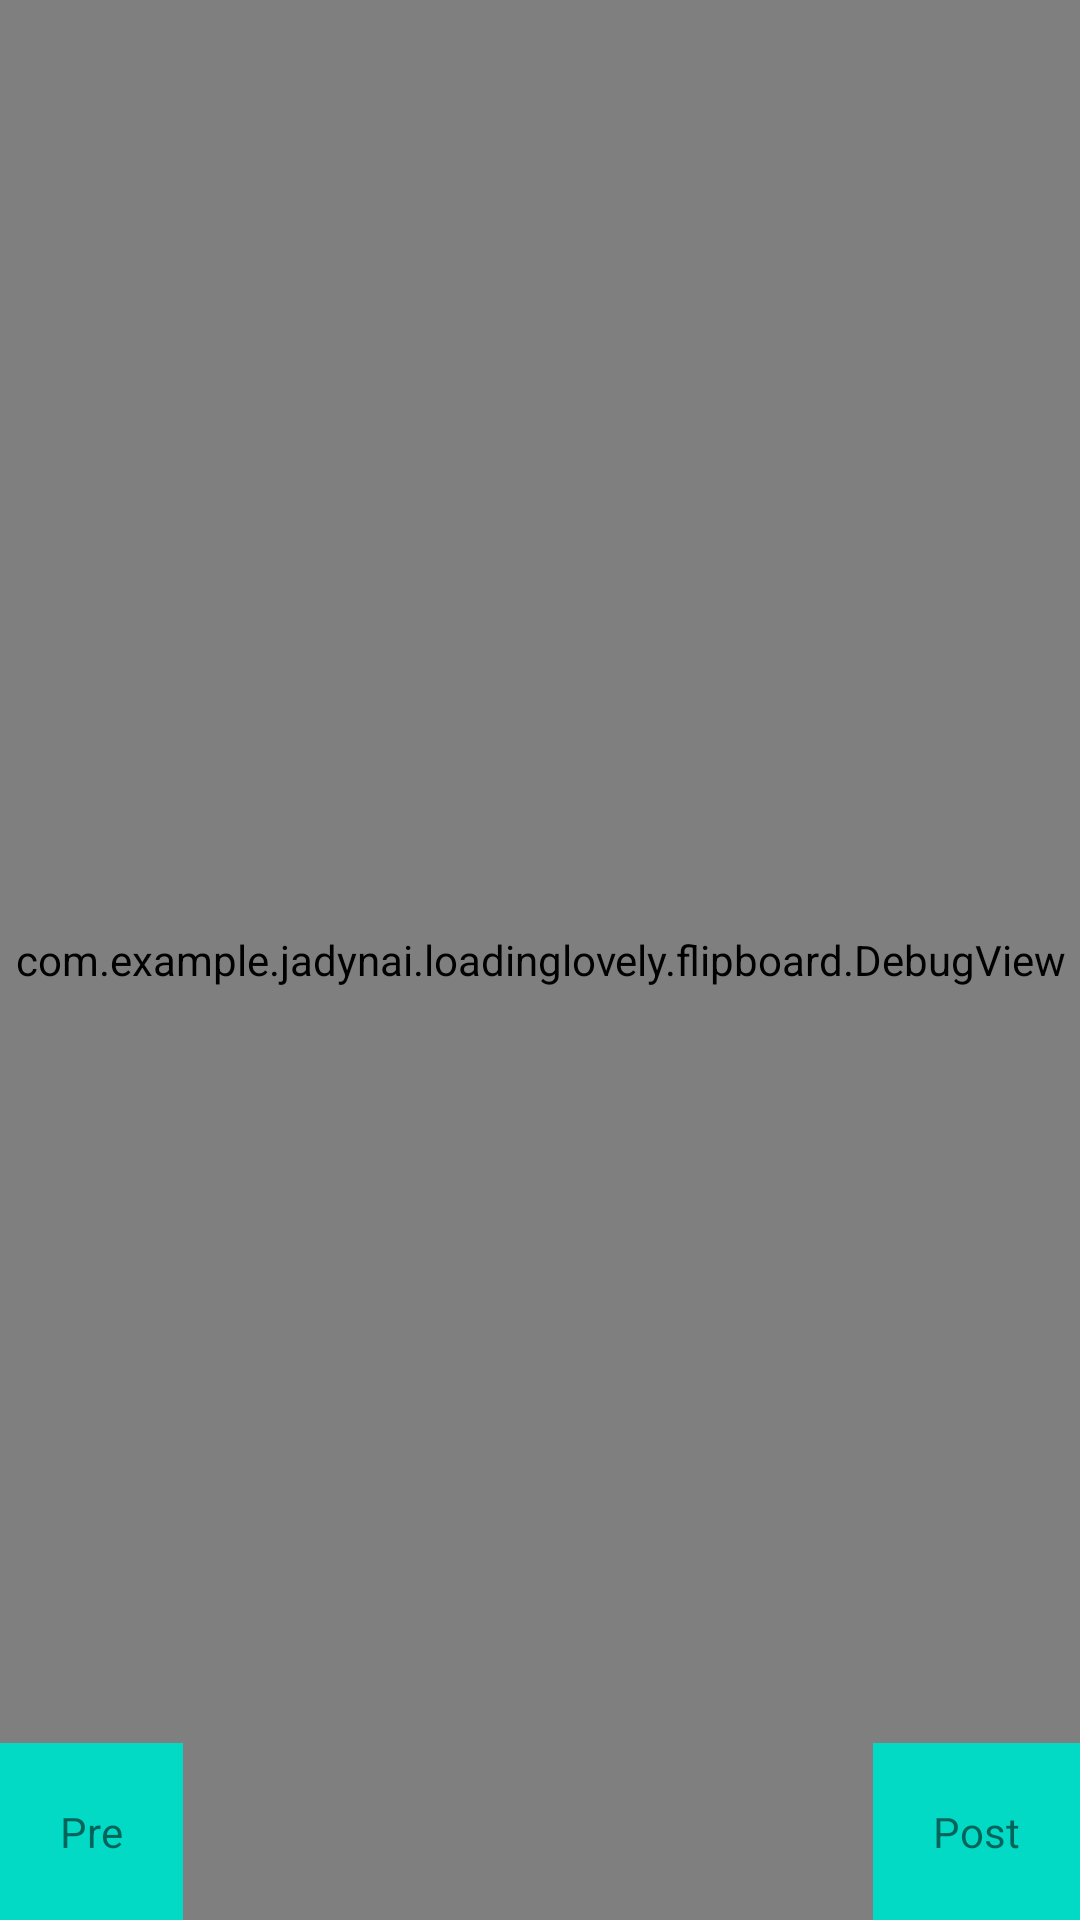

Here is an Android app screen rendered from its layout file. Give the layout XML and the strings, colors and styles it references.
<!-- AndroidManifest.xml: application theme AppTheme -->
<!-- res/layout/activity_flip.xml -->
<?xml version="1.0" encoding="utf-8"?>
<RelativeLayout
    xmlns:android="http://schemas.android.com/apk/res/android"
    xmlns:app="http://schemas.android.com/apk/res-auto"
    xmlns:tools="http://schemas.android.com/tools"
    android:layout_width="match_parent"
    android:layout_height="match_parent"
    tools:context=".flipboard.FlipActivity">
    
    <com.example.example.loadinglovely.flipboard.DebugView
        android:id="@+id/debug_view"
        android:layout_width="match_parent"
        android:layout_height="match_parent"/>
    
    <TextView
        android:id="@+id/pre_tv"
        android:layout_width="wrap_content"
        android:layout_height="wrap_content"
        android:layout_alignParentBottom="true"
        android:text="Pre"
        android:padding="20dp"
        android:background="@color/colorAccent"
        />

    <TextView
        android:id="@+id/post_tv"
        android:layout_width="wrap_content"
        android:layout_height="wrap_content"
        android:layout_alignParentRight="true"
        android:layout_alignParentBottom="true"
        android:text="Post"
        android:padding="20dp"
        android:background="@color/colorAccent"
        />

</RelativeLayout>
<!-- resources referenced by this layout -->
<resources>

  <!-- not gathered from this repository: default colours our renderer supplied (Android Studio template values) -->
  <color name="colorAccent">#FF03DAC5</color>
</resources>
